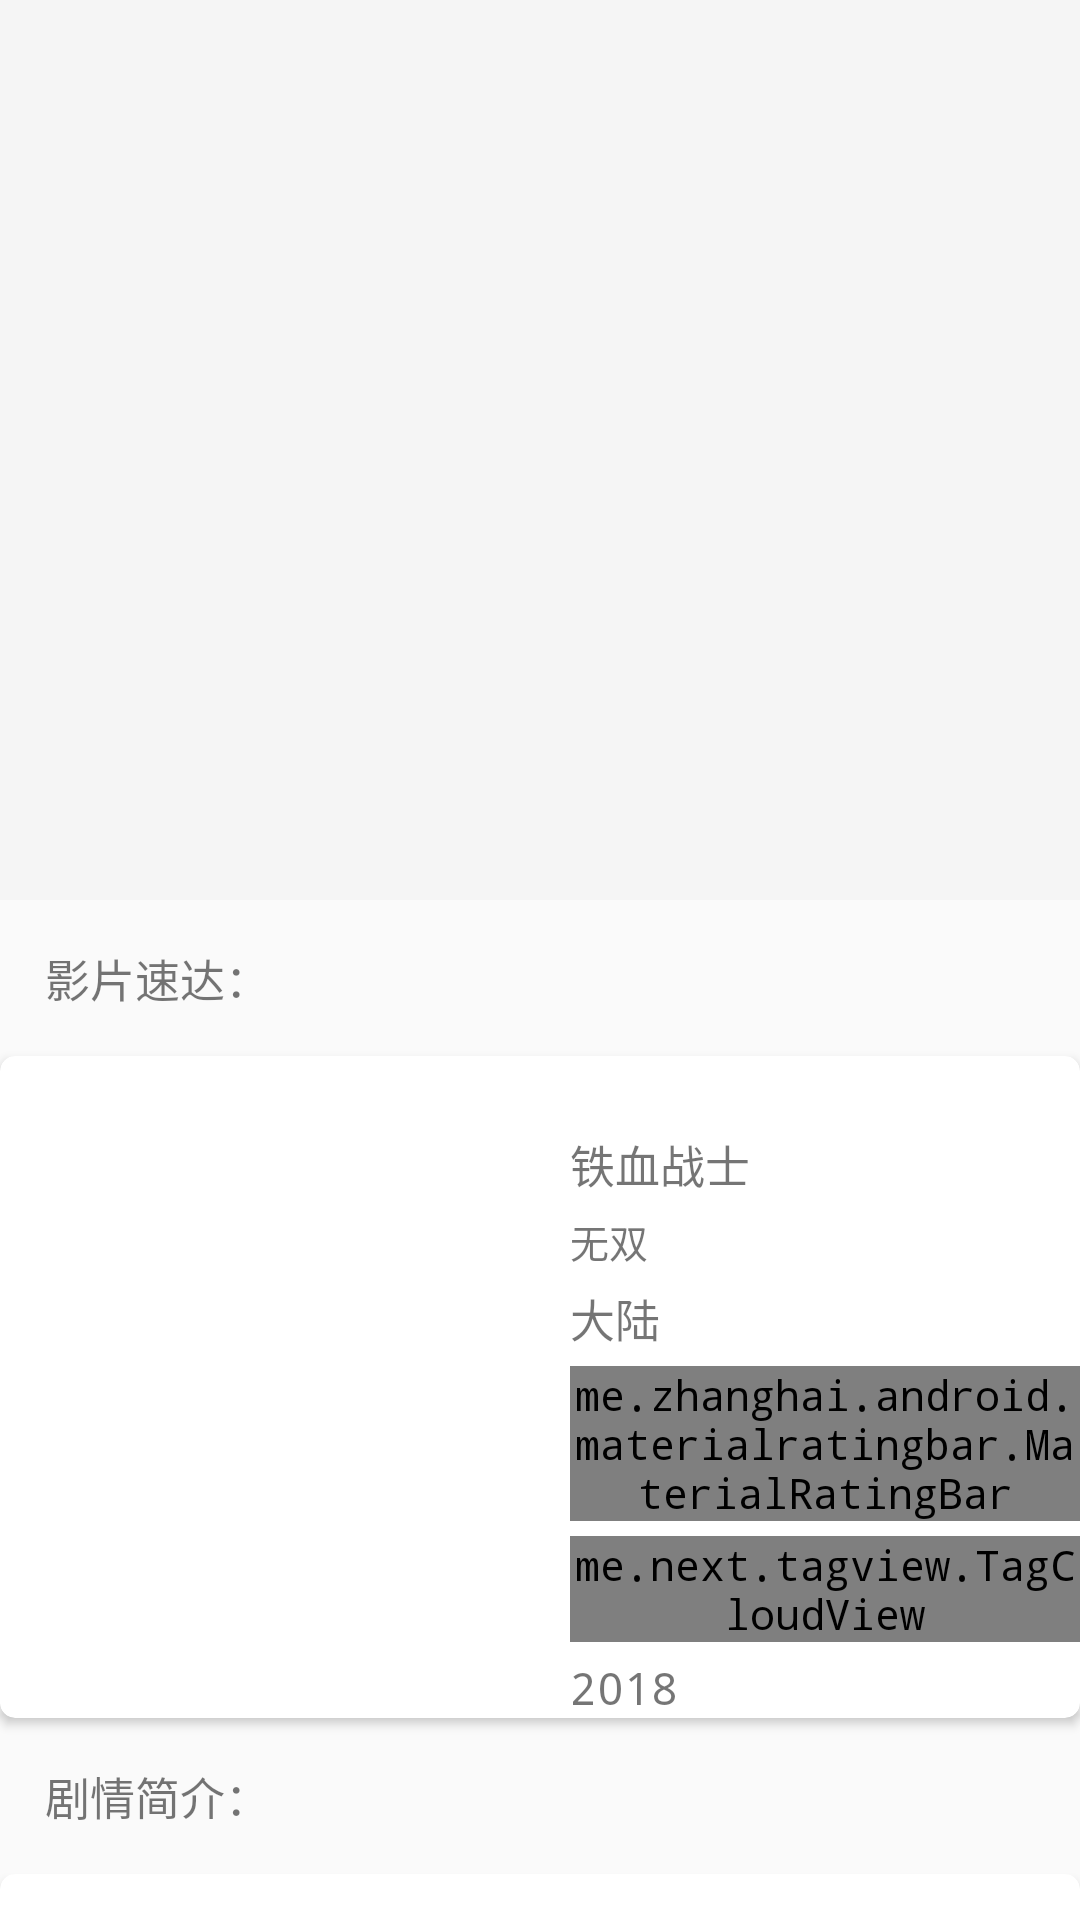

Android layout source for this screen:
<!-- AndroidManifest.xml: application theme Zql_Theme_fullScreen -->
<!-- res/layout/activity_douban_movie.xml -->
<?xml version="1.0" encoding="utf-8"?>
<android.support.design.widget.CoordinatorLayout
    android:id="@+id/douban_coordinator"
    android:layout_width="match_parent"
    android:layout_height="match_parent"
    xmlns:app="http://schemas.android.com/apk/res-auto"
    xmlns:android="http://schemas.android.com/apk/res/android"
    xmlns:tools="http://schemas.android.com/tools">
    <android.support.design.widget.AppBarLayout
        android:layout_width="match_parent"
        android:layout_height="wrap_content">
        <android.support.design.widget.CollapsingToolbarLayout
            android:id="@+id/douban_colltoolbarlayout"
            android:layout_width="match_parent"
            android:layout_height="wrap_content"
            app:layout_scrollFlags="scroll|exitUntilCollapsed"
            app:expandedTitleMarginStart="48dp"
            app:expandedTitleMarginEnd="64dp">
            <ImageView
                android:id="@+id/douban_imageview"
                android:layout_width="match_parent"
                android:layout_height="300dp"
                android:clickable="true"
                android:scaleType="centerCrop"
                app:layout_collapseMode="parallax" />
            <android.support.v7.widget.Toolbar
                android:id="@+id/douban_toolbar"
                android:layout_width="match_parent"
                android:layout_height="?attr/actionBarSize"
                app:layout_collapseMode="pin"
                style="@style/Zql_theme_toolbar">
            </android.support.v7.widget.Toolbar>
        </android.support.design.widget.CollapsingToolbarLayout>
    </android.support.design.widget.AppBarLayout>
    <android.support.v4.widget.NestedScrollView
        android:id="@+id/douban_nestedScrollview"

        android:layout_width="match_parent"
        android:layout_height="wrap_content"
        app:layout_behavior="@string/appbar_scrolling_view_behavior">
        <LinearLayout
            android:layout_width="match_parent"
            android:layout_height="match_parent"
            android:orientation="vertical">
            <TextView
                android:id="@+id/text_movie_about"
                android:layout_margin="15dp"
                android:layout_width="match_parent"
                android:layout_height="wrap_content"
                android:text="影片速达："
                android:textSize="15sp"/>
            <android.support.v7.widget.CardView
                android:id="@+id/card_movie_about"
                android:layout_width="match_parent"
                android:layout_height="wrap_content"
                android:minHeight="150dp"
                app:cardCornerRadius="5dp">
                <RelativeLayout
                    android:background="@android:color/transparent"
                    android:layout_width="match_parent"
                    android:layout_height="match_parent">
                    <ImageView
                        android:id="@+id/douban_movie_image"
                        android:layout_alignParentLeft="true"
                        android:layout_margin="20dp"
                        android:layout_width="150dp"
                        android:layout_height="150dp" />
                    <TextView
                        android:id="@+id/douban_movie_title"
                        android:layout_width="wrap_content"
                        android:layout_height="wrap_content"
                        android:textSize="15dp"
                        android:layout_marginTop="25dp"
                        android:layout_toRightOf="@+id/douban_movie_image"
                        android:text="铁血战士"/>
                    <TextView
                        android:id="@+id/douban_movie_original_title"
                        android:layout_width="wrap_content"
                        android:layout_height="wrap_content"
                        android:text="无双"
                        android:textSize="13dp"
                        android:layout_toRightOf="@+id/douban_movie_image"
                        android:layout_below="@id/douban_movie_title"
                        android:layout_marginTop="5dp"/>
                    <TextView
                        android:id="@+id/douban_movie_countrys"
                        android:layout_marginTop="5dp"
                        android:text="大陆"
                        android:textSize="15dp"
                        android:layout_width="wrap_content"
                        android:layout_height="wrap_content"
                        android:layout_toRightOf="@+id/douban_movie_image"
                        android:layout_below="@id/douban_movie_original_title"/>
                    <LinearLayout
                        android:id="@+id/douban_movie_linear"
                        android:background="@android:color/transparent"
                        android:layout_width="match_parent"
                        android:layout_height="wrap_content"
                        android:layout_toRightOf="@+id/douban_movie_image"
                        android:layout_below="@id/douban_movie_countrys"
                        android:layout_marginTop="5dp"
                        android:gravity="center_vertical"
                        android:orientation="horizontal">
                        <me.zhanghai.android.materialratingbar.MaterialRatingBar
                            android:id="@+id/doubanmovie_ratingbar"
                            android:background="@android:color/transparent"
                            android:layout_width="wrap_content"
                            android:layout_height="wrap_content"
                            android:stepSize="0.1"
                            android:progressTint="@color/color_movie_rating"
                            style="@style/Widget.MaterialRatingBar.RatingBar.Indicator.Small">
                        </me.zhanghai.android.materialratingbar.MaterialRatingBar>
                        <TextView
                            android:id="@+id/douban_movie_grade"
                            android:layout_width="wrap_content"
                            android:layout_height="wrap_content"
                            android:layout_marginLeft="8dp"
                            android:layout_marginStart="8dp"
                            tools:text="7.8"/>
                    </LinearLayout>
                    <me.next.tagview.TagCloudView
                        android:id="@+id/douban_movie_tags"
                        android:layout_width="wrap_content"
                        android:layout_height="wrap_content"
                        android:layout_toRightOf="@+id/douban_movie_image"
                        android:layout_below="@id/douban_movie_linear"
                        android:layout_marginTop="5dp"
                        android:background="@android:color/transparent"
                        app:tcvBackground="@drawable/tag_article_background"
                        app:tcvTextColor="@color/color_movie_cast"
                        app:tcvItemBorderHorizontal="1dp"
                        app:tcvItemBorderVertical="1dp"
                        app:tcvBorder="2dp"
                        app:tcvSingleLine="false"
                        app:tcvCanTagClick="false">
                    </me.next.tagview.TagCloudView>
                    <TextView
                        android:id="@+id/douban_movie_time"
                        android:layout_marginTop="5dp"
                        android:text="2018"
                        android:textSize="15dp"
                        android:layout_width="wrap_content"
                        android:layout_height="wrap_content"
                        android:layout_toRightOf="@+id/douban_movie_image"
                        android:layout_below="@id/douban_movie_tags"/>
                </RelativeLayout>
            </android.support.v7.widget.CardView>
            <TextView
                android:id="@+id/text_movie_juqing"
                android:layout_margin="15dp"
                android:layout_width="match_parent"
                android:layout_height="wrap_content"
                android:text="剧情简介："
                android:textSize="15sp"/>
            <android.support.v7.widget.CardView
                android:id="@+id/card_movie_juqing"
                android:layout_width="match_parent"
                android:layout_height="wrap_content"
                android:minHeight="150dp"
                app:cardCornerRadius="5dp">
                <TextView
                    android:id="@+id/douban_movie_summary"
                    android:padding="15dp"
                    android:textAlignment="textStart"
                    android:layout_width="match_parent"
                    android:layout_height="wrap_content"
                    android:textSize="15sp">
                </TextView>
            </android.support.v7.widget.CardView>
            <TextView
                android:id="@+id/text_movie_act"
                android:layout_margin="15dp"
                android:layout_width="match_parent"
                android:layout_height="wrap_content"
                android:text="参演职员："
                android:textSize="15sp"/>
            <android.support.v7.widget.CardView
                android:id="@+id/card_movie_act"
                android:layout_width="match_parent"
                android:layout_height="wrap_content"
                android:minHeight="150dp"
                app:cardCornerRadius="5dp">
                <android.support.v7.widget.RecyclerView
                    android:id="@+id/douban_acts_recyclerview"
                    android:layout_marginLeft="20dp"
                    android:layout_width="match_parent"
                    android:layout_height="150dp"
                    android:layout_marginBottom="5dp"
                    android:layout_marginTop="5dp">
                </android.support.v7.widget.RecyclerView>
            </android.support.v7.widget.CardView>
            <ImageView
                android:background="@android:color/transparent"
                android:layout_width="match_parent"
                android:layout_height="50dp" />
        </LinearLayout>
    </android.support.v4.widget.NestedScrollView>
</android.support.design.widget.CoordinatorLayout>
<!-- resources referenced by this layout -->
<resources>
  <color name="color_movie_cast">#000A00</color>
  <color name="color_movie_rating">#FFE100</color>
  <!-- drawable tag_article_background (drawable) -->
  <?xml version="1.0" encoding="utf-8"?>
  <shape xmlns:android="http://schemas.android.com/apk/res/android">
      <solid android:color="@color/color_feng">
      </solid>
      <corners
          android:radius="5dp">
      </corners>
  </shape>
  <style name="Zql_theme_toolbar" parent="Base.ThemeOverlay.AppCompat.ActionBar">
          <item name="android:textSize">18dp</item>
          <item name="android:windowTitleSize">18dp</item>
          <item name="android:titleTextColor" tools:targetApi="m">@color/color_White</item>
      </style>
  <style name="Zql_Theme_fullScreen" parent="Theme.AppCompat.DayNight.NoActionBar">
          <item name="android:typeface">monospace</item>
      </style>
  <color name="color_feng">#1DB0B8</color>
  <color name="color_White">#ffffff</color>
</resources>
